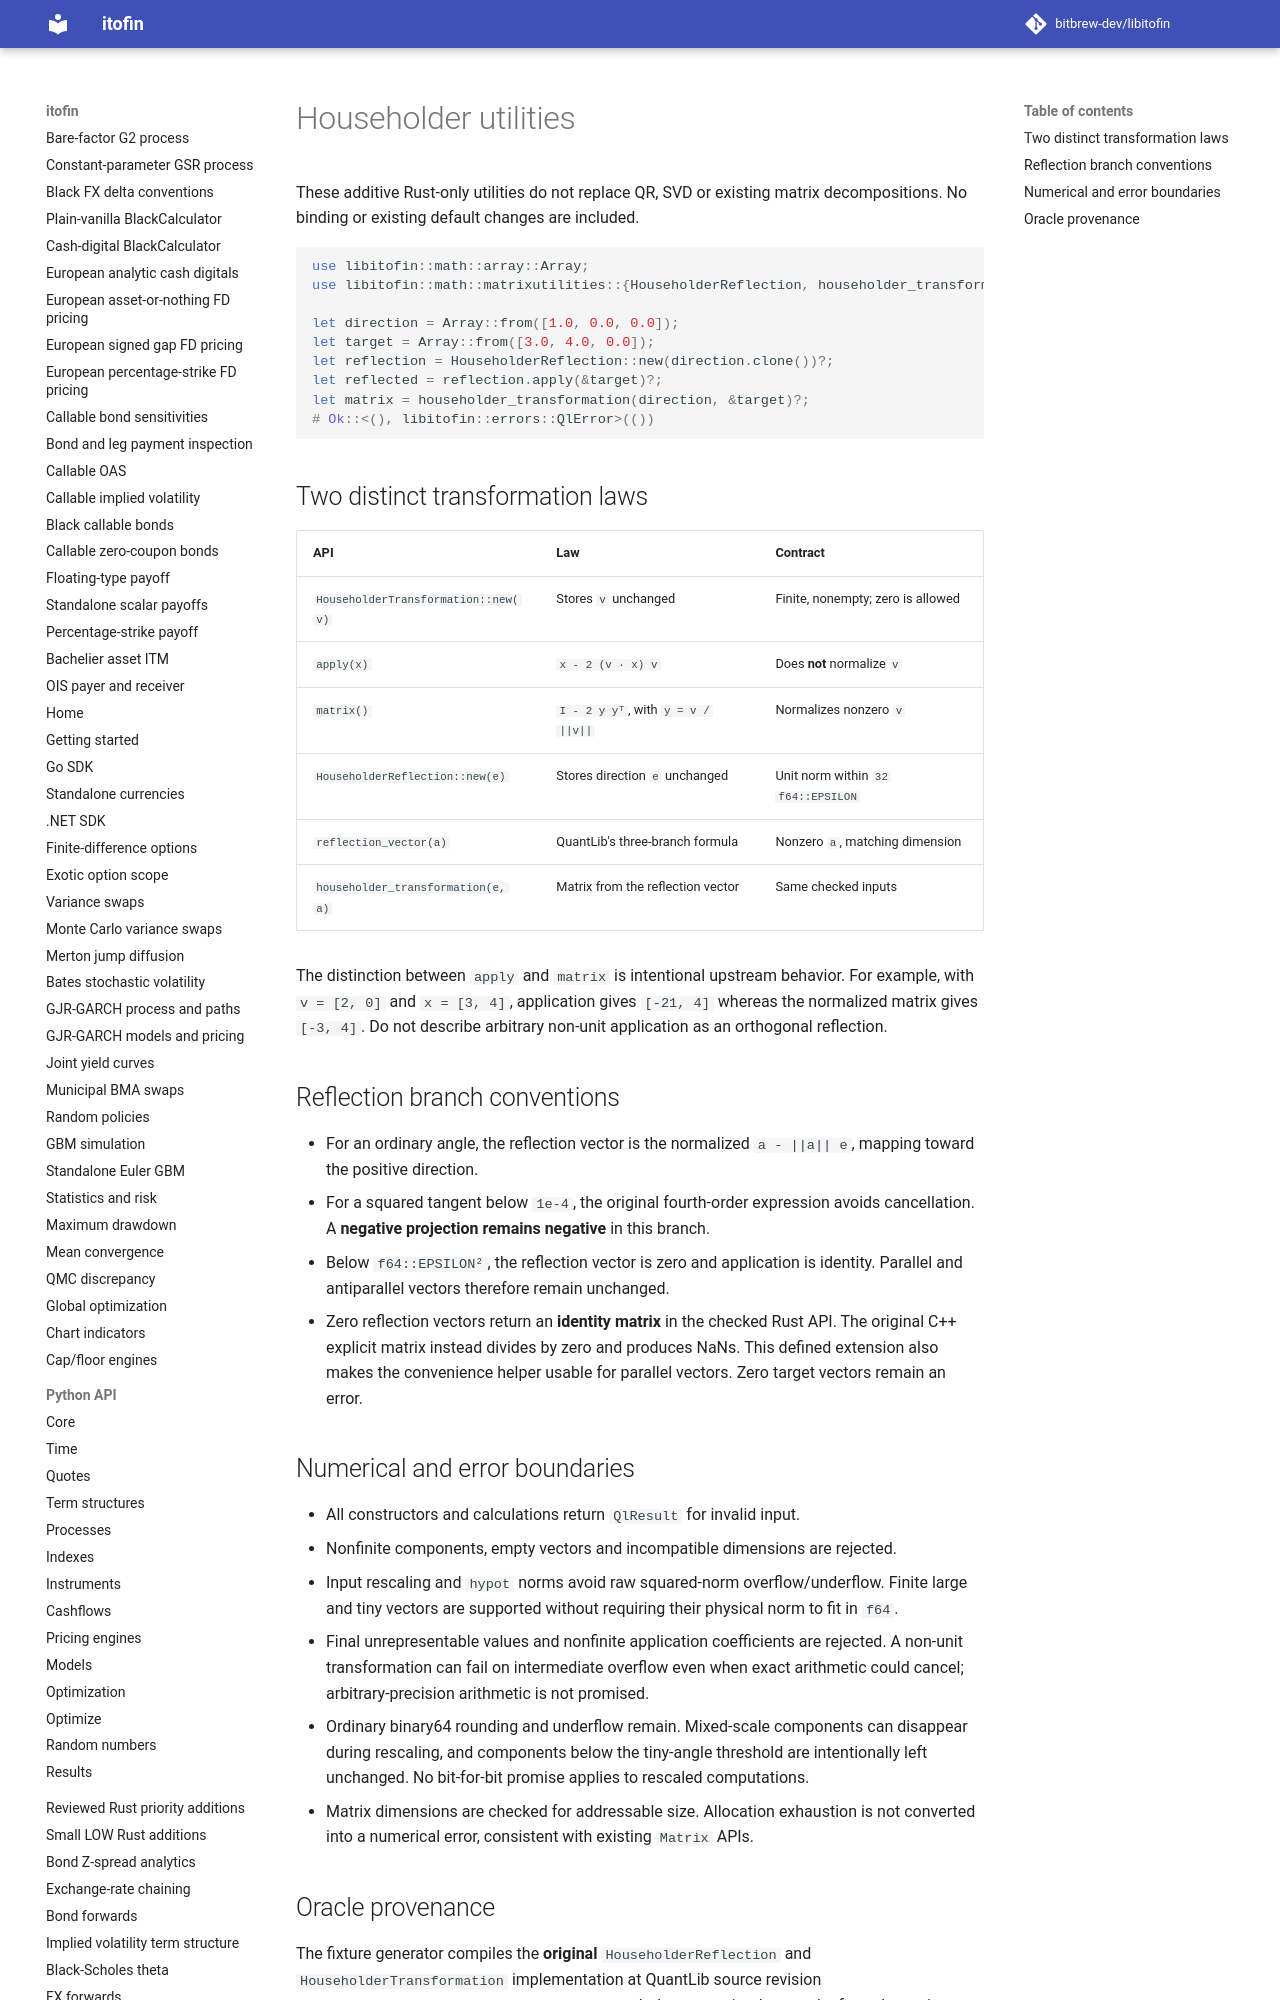

repository: zhangys2/libitofin · page: householder/index.html · generator: mkdocs

# Householder utilities

These additive Rust-only utilities do not replace QR, SVD or existing matrix
decompositions. No binding or existing default changes are included.

```rust
use libitofin::math::array::Array;
use libitofin::math::matrixutilities::{HouseholderReflection, householder_transformation};

let direction = Array::from([1.0, 0.0, 0.0]);
let target = Array::from([3.0, 4.0, 0.0]);
let reflection = HouseholderReflection::new(direction.clone())?;
let reflected = reflection.apply(&target)?;
let matrix = householder_transformation(direction, &target)?;
# Ok::<(), libitofin::errors::QlError>(())
```

## Two distinct transformation laws

| API | Law | Contract |
| --- | --- | --- |
| `HouseholderTransformation::new(v)` | Stores `v` unchanged | Finite, nonempty; zero is allowed |
| `apply(x)` | `x - 2 (v · x) v` | Does **not** normalize `v` |
| `matrix()` | `I - 2 y yᵀ`, with `y = v / ||v||` | Normalizes nonzero `v` |
| `HouseholderReflection::new(e)` | Stores direction `e` unchanged | Unit norm within `32 f64::EPSILON` |
| `reflection_vector(a)` | QuantLib's three-branch formula | Nonzero `a`, matching dimension |
| `householder_transformation(e, a)` | Matrix from the reflection vector | Same checked inputs |

The distinction between `apply` and `matrix` is intentional upstream behavior.
For example, with `v = [2, 0]` and `x = [3, 4]`, application gives `[-21, 4]`
whereas the normalized matrix gives `[-3, 4]`. Do not describe arbitrary
non-unit application as an orthogonal reflection.

## Reflection branch conventions

- For an ordinary angle, the reflection vector is the normalized
  `a - ||a|| e`, mapping toward the positive direction.
- For a squared tangent below `1e-4`, the original fourth-order expression
  avoids cancellation. A **negative projection remains negative** in this branch.
- Below `f64::EPSILON²`, the reflection vector is zero and application is
  identity. Parallel and antiparallel vectors therefore remain unchanged.
- Zero reflection vectors return an **identity matrix** in the checked Rust API.
  The original C++ explicit matrix instead divides by zero and produces NaNs.
  This defined extension also makes the convenience helper usable for parallel
  vectors. Zero target vectors remain an error.
